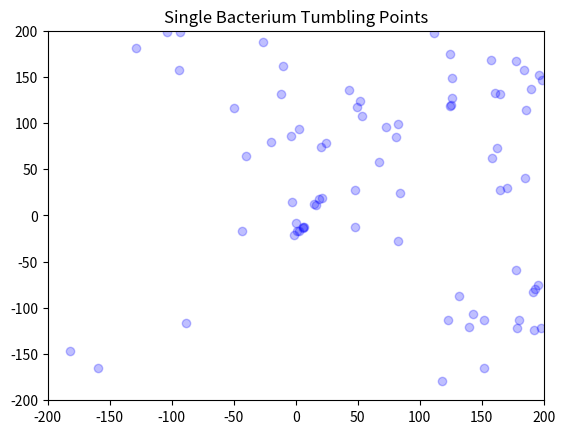

Reproduce this figure in Python.
from scipy.integrate import ode
import matplotlib.pyplot as plt
import numpy as np
import random
import math

# === F U N C T I O N S ===

# Probability of tumbling
def p_tumble(C, W):
  return 0.005 * max(-0.1 + C**2 - 0.9*W**2, 0.01)

# Rate of transport of chemicals from environment into bacteria
def k_d(pos):
  return kd * np.exp(-(pos[0]**2 + pos[1]**2) / 2000)

# System of ODE's
def euler(y0, h, kf, kb, pos):
  E, M, C, V, W, H = y0
  k_f = [kf[0]*E*M*C, kf[1]*C*H, kf[2]*C*H*V**2/2, kf[3]*C*V**2/2, kf[4]*C*W**2/2, kf[5]*H]
  k_b = [kb[0]*C**2*V**2/4, kb[1]*H*W, kb[2]*C*H**2*W**2/4, None, None, None]
  f = [
    -k_f[0] + k_b[0] + k_d(pos), # E
    -k_f[0] + k_b[0] + k_d(pos), # M
    -k_f[0] + k_b[0] - 2*k_b[0] + 2*k_f[0] - k_f[1] + k_b[1] - k_f[3] - k_f[4], # C
    -2*k_b[0] + 2*k_f[0] - 2*k_f[2] + 2*k_b[2] - 2*k_f[3], # V
    -k_b[1] + k_f[1] - 2*k_b[2] + 2*k_f[2] - 2*k_f[4], # W
    -k_f[2] + k_b[2] - 2*k_b[2] + 2*k_f[2] - k_f[5] # H
  ]
  return y0 + np.multiply(f, h)

# === H Y P E R P A R A M E T E R S ===

plot_tumbling_points = True
plot_single_trajectory = False
plot_chems = False
plot_all = False

# === C O N S T A N T S ===

random.seed(0)
kf = [0.61, 0.006, 0.37, 0.006, 0.006, 0.02]
kb = [4.7e-63, 0.006, 1.5e-41, None, None, None]
kd = 0.04

dt = 0.01
t_start = 0
t_end = 1000
t = np.arange(t_start, t_end, dt)

cmap = plt.get_cmap('jet')
colors = cmap(np.linspace(0, 1.0, len(t)))

if plot_tumbling_points:
  fig1, ax1 = plt.subplots()

# === I N I T ===

pos = [-100, -100]
alpha = random.uniform(0, 2*math.pi)
solution = [0., 0., 0.5, 0., 0., 1.]
sol = np.zeros(shape=(len(solution), len(t)))
sol[:, 0] = solution
x_pos = np.empty(len(t))
x_pos[0] = pos[0]
y_pos = np.empty(len(t))
y_pos[0] = pos[1]
prob = np.empty(len(t))
prob[0] = p_tumble(solution[2], solution[4])
dist = np.empty(len(t))
dist[0] = np.sqrt(pos[0]**2 + pos[1]**2)

k = 1

# === R U N ===

while k < len(t):

  tumble = p_tumble(solution[2], solution[4])
  if random.random() < tumble:
    # tumble
    alpha = random.uniform(0, 2*math.pi)
    dx = 0
    dy = 0
    if plot_tumbling_points:
      ax1.scatter(pos[0], pos[1], marker='o', color='blue', alpha=0.25)
  else:
    # run
    dx = 0.05 * math.cos(alpha)
    dy = 0.05 * math.sin(alpha)

  pos[0] += dx
  pos[1] += dy

  if pos[0] < -200 or pos[1] < -200 or pos[0] > 200 or pos[1] > 200:
    # reverse and tumble
    pos[0] -= dx
    pos[1] -= dy
    alpha = random.uniform(0, 2*math.pi)
  else:
    solution = euler(solution, dt, kf, kb, pos)
    sol[:, k] = solution
    x_pos[k] = pos[0]
    y_pos[k] = pos[1]
    prob[k] = tumble
    dist[k] = np.sqrt(pos[0]**2 + pos[1]**2)
    k += 1


if plot_tumbling_points:
  ax1.set_title("Single Bacterium Tumbling Points")
  ax1.set_xlim([-200, 200])
  ax1.set_ylim([-200, 200])
  plt.show()

if plot_single_trajectory:
  fig2, ax2 = plt.subplots()
  ax2.set_title("Single Bacterium Trajectory")
  ax2.set_xlim([-200, 200])
  ax2.set_ylim([-200, 200])
  ax2.plot(x_pos, y_pos, '-')
  plt.show()

if plot_chems:
  fig3, ax3 = plt.subplots()
  iteration = t/dt
  ax3.plot(iteration, sol[0,:], label='E')
  ax3.plot(iteration, sol[1,:], label='M')
  ax3.plot(iteration, sol[2,:], label='C')
  ax3.plot(iteration, sol[3,:], label='V')
  ax3.plot(iteration, sol[4,:], label='W')
  ax3.plot(iteration, sol[5,:], label='H')
  ax3.set_xlabel("iteration")
  ax3.legend()
  plt.show()

if plot_all:
  fig4, ax4 = plt.subplots()
  iteration = t/dt
  ax4.plot(iteration, sol[2,:], label='C')
  ax4.plot(iteration, sol[4,:], label='W')
  ax4.plot(iteration, prob*100, label='prob')
  ax4.plot(iteration, dist/-100, label='dist', alpha=0.25)
  fig4.text(.5, 0.01, 'Probability is multiplied by 100. Distance is divided by 100 and flipped.', ha='center')
  fig4.subplots_adjust(bottom=0.2)
  ax4.set_xlabel("iteration")
  ax4.legend()
  plt.show()